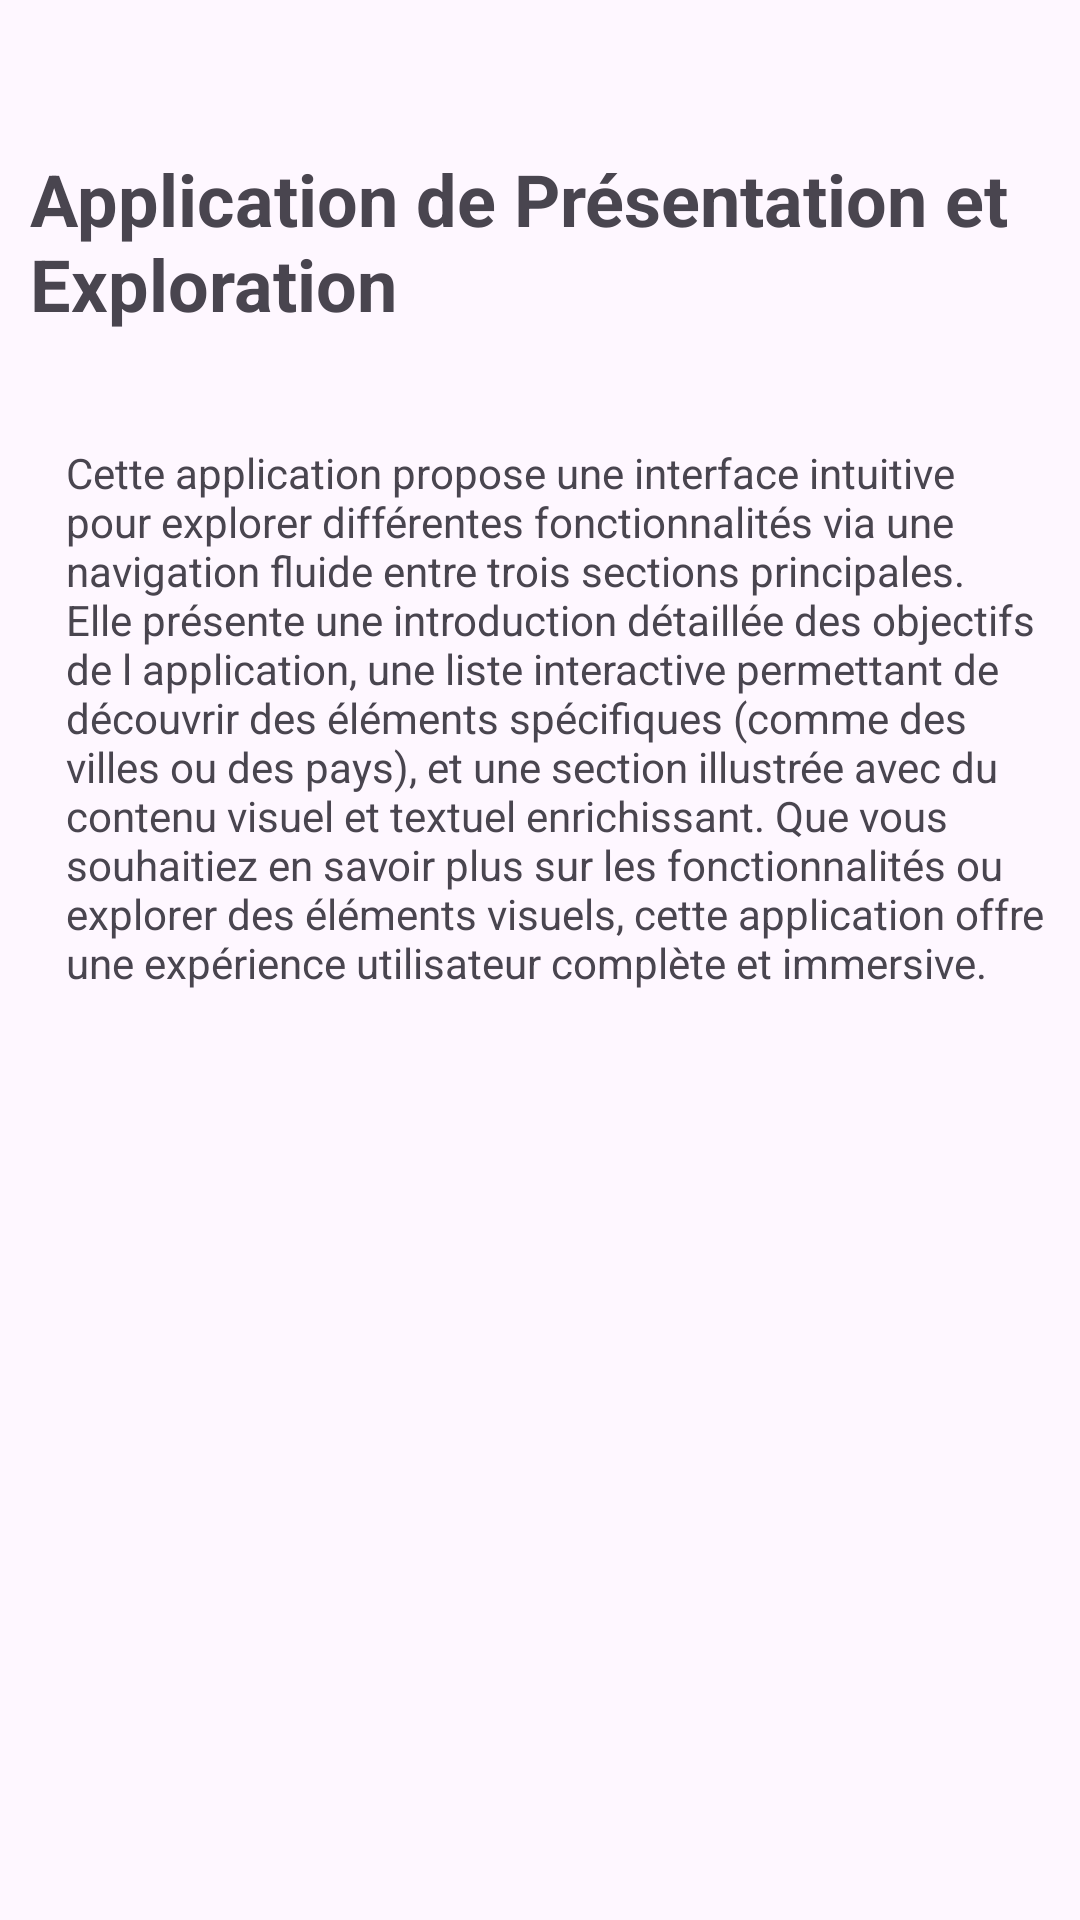

Produce the Android XML layout that renders to this screen, including the resource entries it uses.
<!-- AndroidManifest.xml: application theme Theme.Project1CA -->
<!-- res/layout/fragment_presentation.xml -->
<?xml version="1.0" encoding="utf-8"?>
<FrameLayout xmlns:android="http://schemas.android.com/apk/res/android"
    xmlns:tools="http://schemas.android.com/tools"
    android:layout_width="match_parent"
    android:layout_height="match_parent"
    tools:context=".FragmentPresentation"
    android:padding="10dp">

    <TextView
        android:layout_width="wrap_content"
        android:layout_height="wrap_content"
        android:text="@string/title"
        android:textSize="24sp"
        android:textStyle="bold"
        android:layout_marginTop="40dp"
        android:layout_gravity="center_horizontal"
        />

    <TextView
        android:layout_width="wrap_content"
        android:layout_height="wrap_content"
        android:text="@string/presentation"
        android:paddingTop="8dp"
        android:layout_marginTop="130dp"
        android:layout_marginStart="12dp"/>

</FrameLayout>
<!-- resources referenced by this layout -->
<resources>
  <string name="presentation">
          Cette application propose une interface intuitive pour explorer différentes fonctionnalités via une navigation fluide entre trois sections principales. Elle présente une introduction détaillée des objectifs de l application, une liste interactive permettant de découvrir des éléments spécifiques (comme des villes ou des pays), et une section illustrée avec du contenu visuel et textuel enrichissant. Que vous souhaitiez en savoir plus sur les fonctionnalités ou explorer des éléments visuels, cette application offre une expérience utilisateur complète et immersive.
      </string>
  <string name="title">Application de Présentation et Exploration</string>
  <style name="Theme.Project1CA" parent="Base.Theme.Project1CA" />
  <style name="Base.Theme.Project1CA" parent="Theme.Material3.DayNight.NoActionBar">
          
          
      </style>
</resources>
